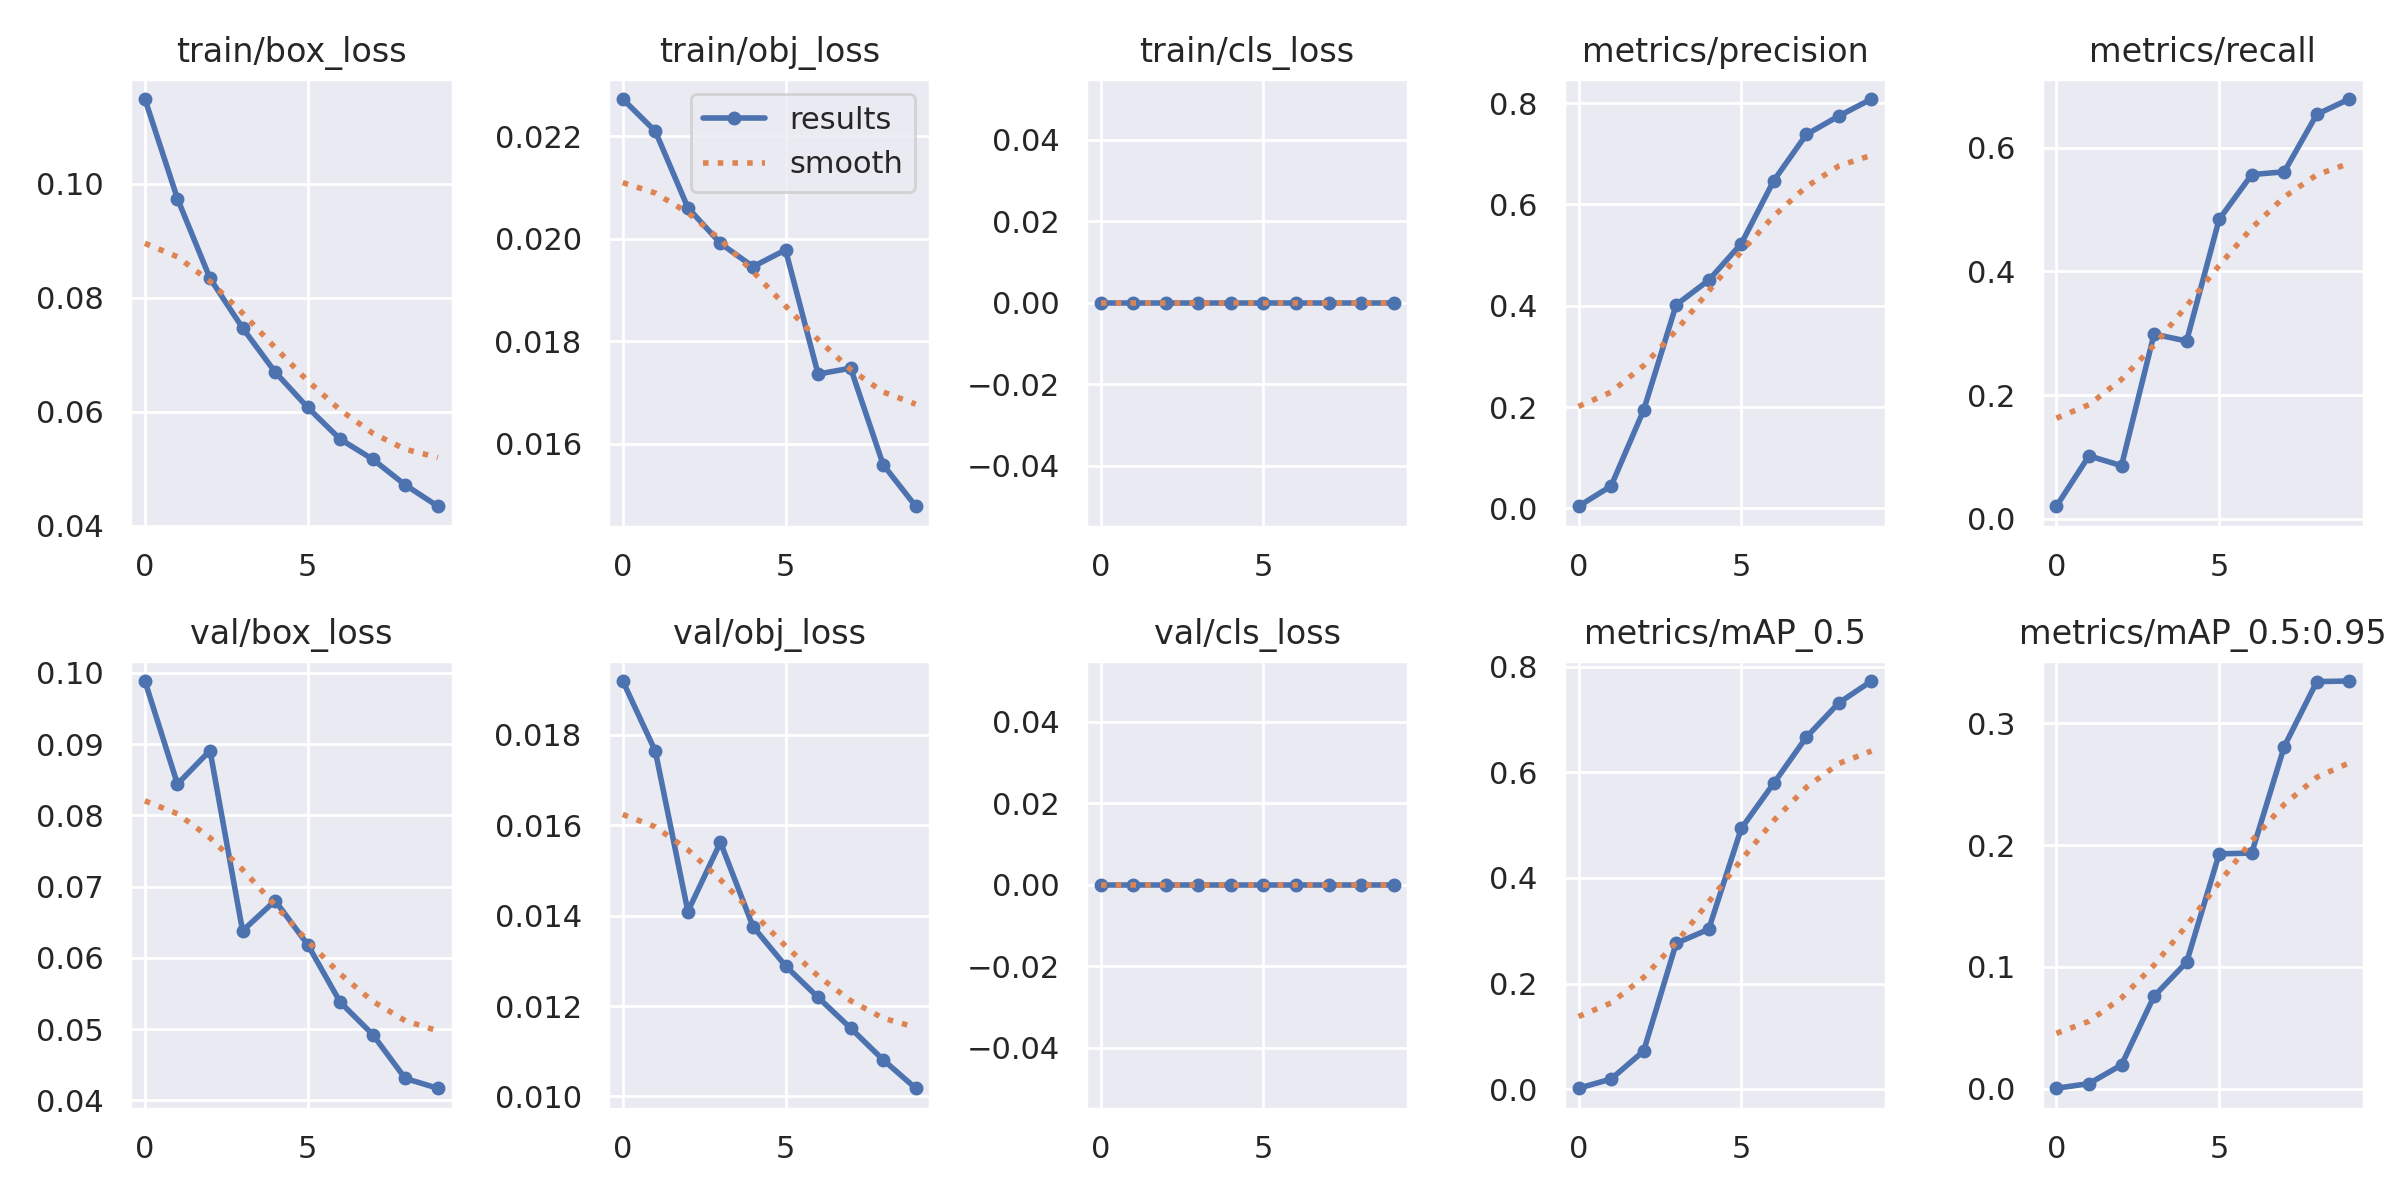

Source data for this figure (header and first rows):
epoch, train/box_loss, train/obj_loss, train/cls_loss, metrics/precision, metrics/recall, metrics/mAP_0.5, metrics/mAP_0.5:0.95, val/box_loss, val/obj_loss, val/cls_loss, x/lr0, x/lr1, x/lr2
0, 0.1149, 0.02273, 0, 0.004114, 0.02036, 0.001673, 0.0003908, 0.09885, 0.01919, 0, 0.0802, 0.0022, 0.0022
1, 0.09739, 0.0221, 0, 0.04406, 0.1018, 0.01916, 0.004201, 0.08439, 0.01764, 0, 0.05906, 0.004054, 0.004054
2, 0.08341, 0.0206, 0, 0.1938, 0.08597, 0.07213, 0.01952, 0.08909, 0.01409, 0, 0.03745, 0.005454, 0.005454
3, 0.07473, 0.01991, 0, 0.4019, 0.2986, 0.2761, 0.07597, 0.0638, 0.01562, 0, 0.0154, 0.006397, 0.006397
4, 0.067, 0.01945, 0, 0.4505, 0.2875, 0.3028, 0.1039, 0.06802, 0.01376, 0, 0.00604, 0.00604, 0.00604
5, 0.06079, 0.01978, 0, 0.5227, 0.4842, 0.4936, 0.1928, 0.06187, 0.01289, 0, 0.00604, 0.00604, 0.00604
6, 0.05521, 0.01736, 0, 0.6472, 0.5566, 0.5793, 0.1935, 0.05378, 0.01219, 0, 0.00505, 0.00505, 0.00505
7, 0.0517, 0.01747, 0, 0.7383, 0.5611, 0.6664, 0.281, 0.04924, 0.01151, 0, 0.00406, 0.00406, 0.00406
8, 0.04719, 0.01559, 0, 0.7748, 0.654, 0.7315, 0.3343, 0.04308, 0.01081, 0, 0.00307, 0.00307, 0.00307
9, 0.04346, 0.01478, 0, 0.8082, 0.6787, 0.7727, 0.3347, 0.04171, 0.01018, 0, 0.00208, 0.00208, 0.00208
